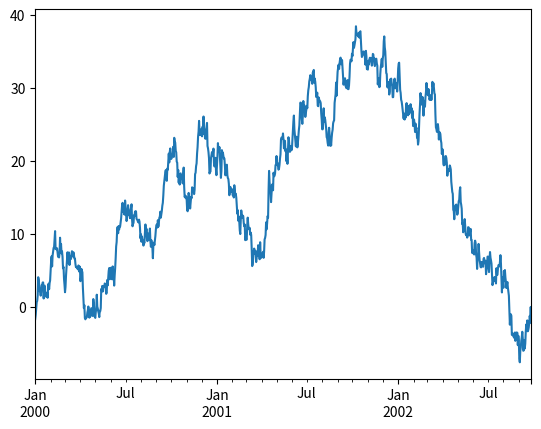

Write the Python code that produced this figure.
import numpy as np
import pandas as pd
import matplotlib.pyplot as plt

ts = pd.Series(np.random.randn(1000), index=pd.date_range("1/1/2000", periods=1000))
ts = ts.cumsum()
ts.plot()
plt.show()